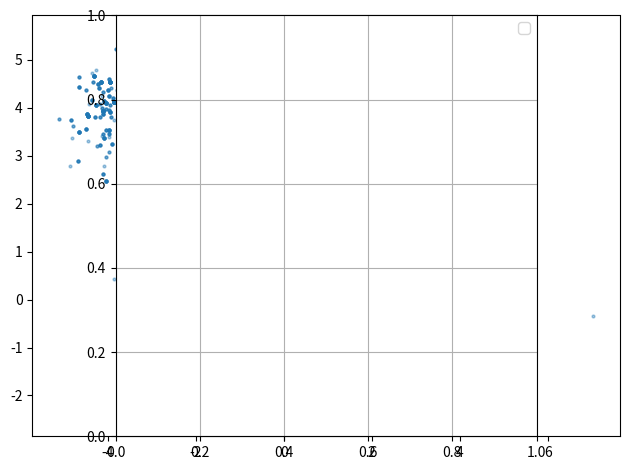
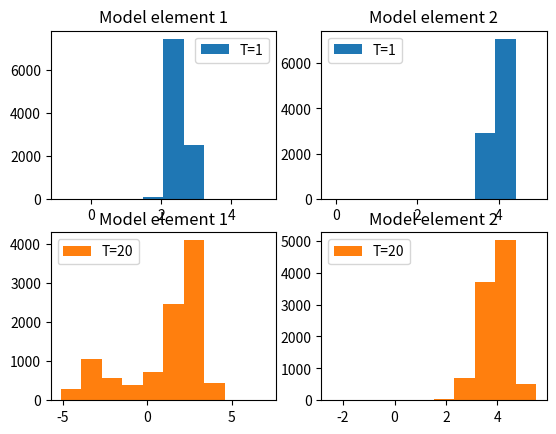
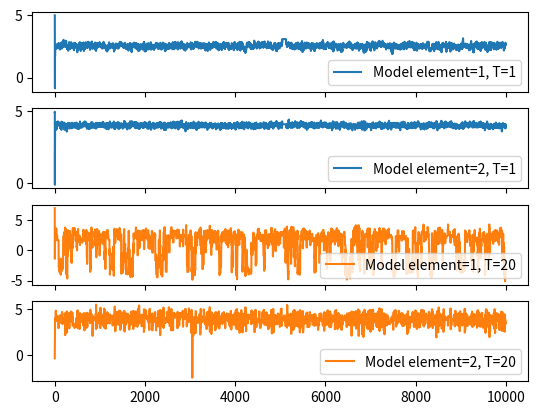

The matplotlib source for these figures, in order:
"""
Solve a non-linear inverse problem with MCMC
"""
import numpy as np
import matplotlib.pyplot as plt
from scipy import stats


def forward(model):
    """
    Compute forward model
    """
    return model ** 2 + model


def prior(model, reference_model, error, sigma):
    """
    Compute the prior PDF as a Gaussian function
    """
    ss_prior = sum(((model - reference_model) / error) ** 2)
    # We need the square root of ss_prior, because the first argument of stats.norm.pdf
    # will be powered to 2 when computing the PDF (see docstring of stats.norm.pdf)
    ss_prior = np.sqrt(ss_prior)
    return stats.norm.pdf(ss_prior, loc=0, scale=sigma)


def likelihood(data, data_predicted, sigma):
    """
    Compute the likelihood PDF as a Gaussian function
    """
    ss = sum((data - data_predicted) ** 2)
    # We need the square root of ss, because the first argument of stats.norm.pdf
    # will be powered to 2 when computing the PDF (see docstring of stats.norm.pdf)
    ss = np.sqrt(ss)
    return stats.norm.pdf(ss, loc=0, scale=sigma)


# Synthetic model
# ---------------
# Generate a synthetic model, compute the data it generates from the forward and
# contaminate with noise
model_synth = np.array([2.5, 4])
error = 0.1
data = forward(model_synth) + error * np.random.randn(2)


# ---------------
# Inverse problem
# ---------------
# Define parameters
iterations = int(1e4)
temperatures = [1, 20]  # temperatures of the chains
probability_of_swap = 0.5  # the probability to attempt a swap
sigma_mcmc = [0.1, 2]  # standard deviation for the MCMC steps for each chain
sigma_prior = 10  # standard deviation for the prior (we choose it to be big)
sigma_likelihood = 1  # standard deviation for the likelihood (we choose it small)
reference_model = [5, 5]  # reference model used on the prior

# Initialize chains
n_chains = len(temperatures)
models = np.zeros((n_chains, 2))
probability = np.zeros(n_chains)
for chain in range(n_chains):
    # Proposal
    models[chain, :] = np.array([5, 5]) + sigma_mcmc[chain] * np.random.randn(2)
    # Compute probability of the proposed models on each chain
    probability[chain] = likelihood(
        data, forward(models[chain]), sigma_likelihood
    ) * prior(models[chain], reference_model, error, sigma_prior)
sampled_points = np.empty((n_chains, iterations, 2))

# Perform Parallel Tempering
# --------------------------
for i in range(iterations):
    # Decide whether to swap chains or not
    if probability_of_swap > np.random.rand():
        # Compute alpha
        alpha = min(
            1,
            (probability[1] / probability[0]) ** (1 / temperatures[0])
            * (probability[0] / probability[1]) ** (1 / temperatures[1]),
        )
        # Decide if we should swap
        if alpha > np.random.rand():
            models[0, :], models[1, :] = models[1, :], models[0, :]
            probability[0], probability[1] = probability[1], probability[0]

    # Perform MCMC
    for chain in range(n_chains):
        model_trial = models[chain, :] + sigma_mcmc[chain] * np.random.randn(2)
        # Lets compute the posterior PDF
        probability_trial = likelihood(
            data, forward(model_trial), sigma_likelihood
        ) * prior(model_trial, reference_model, error, sigma_prior)
        # Compute the acceptance probability
        acceptance = min(
            1, (probability_trial / probability[chain]) ** (1 / temperatures[chain])
        )
        if acceptance > np.random.rand():
            models[chain, :] = model_trial
            probability[chain] = probability_trial
        # Add sampled points to array
        sampled_points[chain, i, :] = models[chain, :]


# ------------
# Plot results
# ------------
for chain in range(n_chains)[::-1]:
    plt.scatter(
        sampled_points[chain, :, 0],
        sampled_points[chain, :, 1],
        s=4,
        alpha=0.4,
        label="T={}".format(temperatures[chain]),
    )
plt.axes().set_aspect("equal")
plt.grid()
plt.legend()
plt.tight_layout()
plt.show()


# Plot histograms
# ---------------
colors = ["C0", "C1"]
fig, axes = plt.subplots(nrows=n_chains, ncols=2)
for chain in range(n_chains):
    ax_row = axes[chain, :]
    for coordinate in range(2):
        ax_row[coordinate].hist(
            sampled_points[chain, :, coordinate],
            color=colors[chain],
            label="T={}".format(temperatures[chain]),
        )
        ax_row[coordinate].legend()
        ax_row[coordinate].set_title("Model element {}".format(coordinate + 1))
plt.show()


# Trace plots
# -----------
colors = ["C0", "C1"]
fig, axes = plt.subplots(nrows=2 * n_chains, ncols=1, sharex=True)
i = 0
for chain in range(n_chains):
    for coordinate in range(2):
        axes[i].plot(
            sampled_points[chain, :, coordinate],
            color=colors[chain],
            label="Model element={}, T={}".format(coordinate + 1, temperatures[chain]),
        )
        axes[i].legend()
        i += 1
plt.show()
